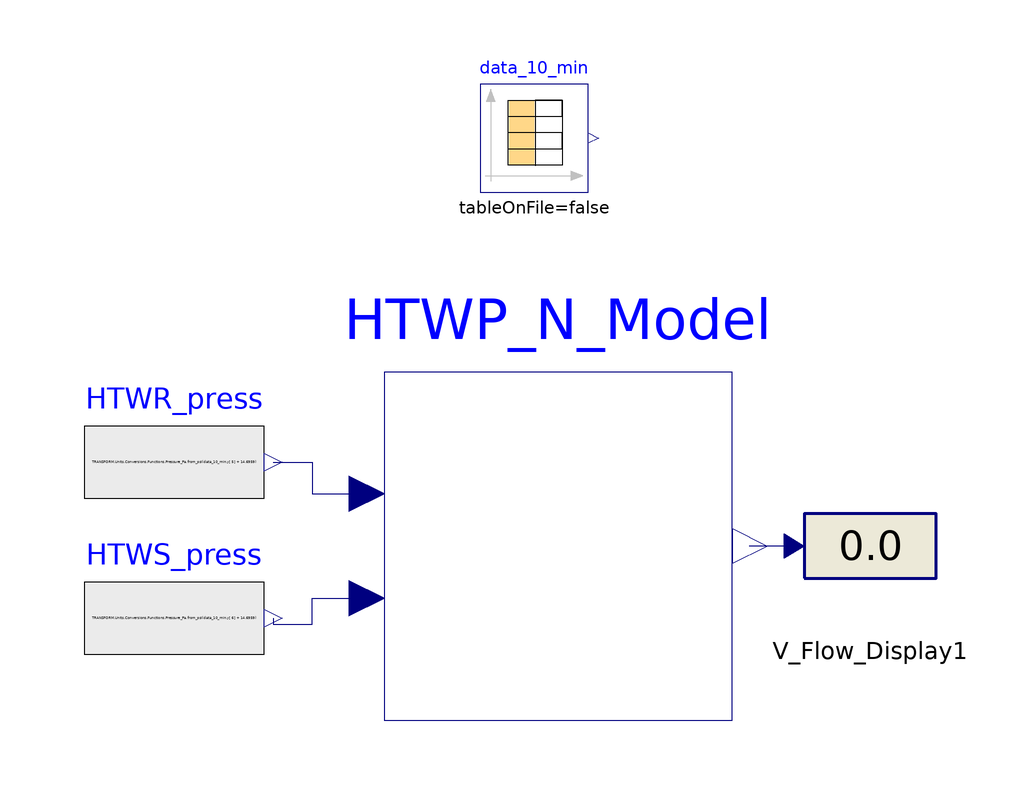

Above is the diagram view of the following Modelica model: its components placed by their Placement annotations and its connect equations drawn as lines.

model test_HTWP_speed "test staging of HTWP with 04-07-24 data"
  extends Modelica.Icons.Example;
  BaseClasses.HTWP_speed_simple
                         HTWP_N_Model(HTWP_Nrel_start=69.2)
    annotation (Placement(transformation(extent={{-24,-30},{34,28}})));
  Modelica.Blocks.Sources.RealExpression HTWR_press(y=
        TRANSFORM.Units.Conversions.Functions.Pressure_Pa.from_psi(data_10_min.y[
        5] + 14.6959))
    annotation (Placement(transformation(
        extent={{-15,-15},{15,15}},
        rotation=0,
        origin={-59,13})));
  Modelica.Blocks.Sources.RealExpression HTWS_press(y=
        TRANSFORM.Units.Conversions.Functions.Pressure_Pa.from_psi(data_10_min.y[
        6] + 14.6959))
    annotation (Placement(transformation(
        extent={{-15,-15},{15,15}},
        rotation=0,
        origin={-59,-13})));
  Modelica.Blocks.Interaction.Show.RealValue
                                       V_Flow_Display1(significantDigits=3)
    annotation (Placement(transformation(extent={{46,-14.5},{68,12.5}})));
  Modelica.Blocks.Sources.CombiTimeTable data_10_min(table=[0,74.3,26.1,26.1,
        6.8,41.5,65.4,69.2,51.1; 600,74.5,26.5,26.5,6.8,41.4,65.7,69.2,51.1;
        1200,73.8,26.3,26.3,7.3,41.4,65.5,69.2,57.9; 1800,72.3,26.3,26.3,7.6,
        41.4,65.5,69.2,54.2; 2400,72.3,26.5,26.5,7.6,41.3,65.5,69.2,54.2; 3000,
        71.7,26.6,26.6,7.6,41.1,65.5,69.2,54.2; 3600,70.2,26.2,26.3,7.3,41,65,
        67.1,52.1; 4200,70.6,26.3,26.4,7.3,41.2,65.4,67.1,52.1; 4800,70.3,25.9,
        26,7.4,41.1,65.1,67.1,52.1; 5400,66.5,26.3,26.5,7.5,40.7,65.3,65.1,60.9;
        6000,66.1,25.6,25.6,5.7,40.4,64.4,63,29.1; 6600,69.5,25.5,25.5,5.4,39.9,
        64.2,58.9,31.2; 7200,68,25.5,25.5,5.4,39.2,63.7,58.9,31.2; 7800,64.7,
        25.4,25.4,5.4,39.1,63.4,58.9,28.7; 8400,63,25.5,25.6,5.4,39.1,63.6,58.9,
        28.7; 9000,62.8,25.2,25.2,5.3,39.2,63.4,58.9,26.2; 9600,62.8,25.3,25.4,
        5.3,39.3,63.5,58.9,26.2; 10200,63,25.1,25.2,5.3,39.3,63.5,58.9,26.2;
        10800,64.2,24.9,24.9,5.4,39.3,63.8,58.9,31.8; 11400,64.9,25.1,25.2,5.3,
        39.3,63.7,58.9,29.4; 12000,65.4,25.1,25.1,5.3,39.4,63.5,58.9,27.4;
        12600,65.8,24.8,24.9,5.3,39.4,63.2,58.9,27.4; 13200,66.2,25,25,5.3,39.5,
        63.4,58.9,25.2; 13800,67.4,24.9,24.9,5.3,39.5,63,58.9,24.9; 14400,68.4,
        24.7,24.8,5.5,39.7,63.3,58.9,30.2; 15000,68.1,24.7,24.7,5.7,39.6,63.6,
        58.9,32.5; 15600,68.6,24.8,24.9,5.7,39.5,64.2,58.9,32.5; 16200,68.2,
        25.6,25.7,5.7,39.4,64.1,58.9,32.5; 16800,68.7,25.5,25.5,5.3,39.4,64,
        58.9,25.6; 17400,68.6,25.5,25.3,5.5,39.4,63.7,58.9,30.5; 18000,67.8,
        25.1,25.1,5.5,39.4,63.5,58.9,28.6; 18600,66.5,25,25.2,5.9,39.4,63.5,
        58.9,34.9; 19200,67.5,25.2,25.1,5.5,39.4,63.4,58.9,30.4; 19800,66.9,
        24.6,24.6,5.5,39.4,62.9,58.9,30.4; 20400,68,24.4,24.4,5.5,42,63.7,65.7,
        30.4; 21000,74.7,30.2,30.2,7.3,40.7,65.8,67.9,56.6; 21600,67.1,24.4,
        24.4,7.5,41.5,63.3,65.5,65.7; 22200,67.5,26.5,26.4,6.5,41.3,65.8,67.5,
        42; 22800,78.4,26.1,25.9,5.4,41.3,65.3,65.5,29.6; 23400,81.1,26.1,26.1,
        5.4,41.3,65.5,65.5,29.9; 24000,77.6,26.4,26.3,5.6,41.3,65.6,65.5,31.1;
        24600,74.6,25.9,25.9,6,41.3,64.9,65.5,40.5; 25200,74.8,25.9,25.9,6.1,
        41.1,65.1,67.5,43; 25800,74.2,26.6,26.6,6.1,40.9,65.6,65.4,43; 26400,
        75.5,31.4,31.4,5.8,39.5,67.3,63,36.2; 27000,72.7,24.8,24.8,5.3,39.1,
        62.9,58.7,32.2; 27600,67.1,24.7,24.7,5.3,39.1,62.7,58.7,29.6; 28200,
        66.1,25.3,25.3,5.3,40.1,62.5,60.7,29.6; 28800,71.4,23.5,23.5,5.3,40.9,
        62.6,62.6,29.6; 29400,76.6,26,26,7.1,41.5,65.4,66.7,60.7; 30000,71.6,
        26.7,26.7,7.6,41.4,66,68.7,70.3; 30600,68.5,26.4,26.5,7.6,41.3,65.5,
        68.7,60.4; 31200,67.8,26.2,26.3,6.7,41.2,65.3,66.6,51.1; 31800,75.2,
        25.8,25.8,5.5,40.9,65,66.6,32.1; 32400,79.7,26.4,26.4,5.5,41.1,65.4,
        66.6,29.6; 33000,77.1,25.8,25.8,5.5,41.1,64.1,66,27.6; 33600,80.3,25.7,
        25.8,5.5,41.2,64.9,66,27.6; 34200,80,26,26.1,5.7,41.3,65.2,68,33.9;
        34800,80.3,26.4,26.4,6.2,41.3,65.5,68,42.7; 35400,78.1,26.6,26.6,6.3,
        41.3,65.6,68,42.7; 36000,78,26.6,26.6,6.3,41.3,65.5,70,45; 36600,76.7,
        26.6,26.6,6.7,41.4,65.4,70,47.2; 37200,76.7,26.6,26.6,6.9,41.4,65.4,70,
        51.5; 37800,75.7,26.8,26.8,7,41.1,65.6,70,53.8; 38400,74.7,26.4,26.4,7,
        40.9,65.1,70,53.8; 39000,73.5,26.2,26.3,6.6,40.7,65,68,47; 39600,77.2,
        26.5,26.5,5.4,40.3,65.1,64,24.9; 40200,77.4,25.8,25.9,5.4,40.1,64.3,62,
        30.7; 40800,76.6,25.6,25.5,5.4,39.6,64.2,57.9,30.7; 41400,78.9,26.9,
        26.9,6,41.7,65.6,70.5,39.3; 42000,80.5,27,27,7.7,41.8,65.7,74.6,82.3;
        42600,74,26.9,26.9,7.6,41.7,65.7,74.6,56.6; 43200,73.7,27.2,27.2,7.6,
        41.5,65.9,72.5,56.6; 43800,76.4,26.9,26.9,6.2,41.5,65.6,72.5,35.9;
        44400,84,26.5,26.5,5.4,41.6,65.2,72.5,29.8; 45000,85.9,26.7,26.7,5.9,
        41.8,65.5,72.5,36.6; 45600,78.3,26.1,26.1,6.3,39.5,65.6,54.1,43.1;
        46200,71.8,24.4,24.4,5.4,39.7,60.3,56.3,26.7; 46800,71.8,24.6,24.7,5.4,
        39.6,63.1,58.3,30; 47400,71.6,25.1,25.2,5.3,39.7,63.6,58.3,30; 48000,
        72.6,25.1,25.2,5.3,39.8,63.8,58.3,30; 48600,74.4,26.2,26.2,5.3,40.5,
        64.6,62.6,30; 49200,75.4,25.1,25.1,5.3,40.1,63.8,60.6,30; 49800,75.4,
        24.4,24.5,5.3,40,63.5,58.6,25.8; 50400,76.4,24.9,25,5.3,39.9,64.1,58.6,
        25.8; 51000,77.5,26.1,26.1,5.3,40.1,65.1,60.6,25.8; 51600,78.3,24.5,
        24.5,5.5,40.6,63.5,62.7,31.3; 52200,77.3,26.1,26.2,6.9,40.8,64.8,66.8,
        49; 52800,76.2,26,26,7.1,40.7,64.7,66.8,53.2; 53400,76.5,26.1,26.1,6.8,
        40.7,64.8,66.8,48.7; 54000,77.6,27.2,27.2,6.7,40.5,65.5,66.8,46.7;
        54600,76.8,24.2,24.3,5.5,40.7,62.9,64.5,28.1; 55200,78.3,25.5,25.5,6.4,
        40.8,64.3,66.5,42.5; 55800,79.5,26.5,26.5,7,40.9,65.1,68.6,50.5; 56400,
        78.5,28,28,6.7,40.5,66.3,68.6,48.3; 57000,76.2,25.4,25.4,5.8,40.4,64.1,
        64.5,34.4; 57600,78.2,25.2,25.3,5.5,40.2,64.1,62.3,30.3; 58200,79,25.9,
        26,5.3,40.2,64.8,62.3,25.8; 58800,77.8,25.7,25.7,5.8,40.4,64.4,62.3,
        32.8; 59400,77.9,25.7,25.7,5.8,40.3,64.3,62.3,32.8; 60000,78.7,25.9,
        25.8,6.1,40.9,64.5,66.6,40.1; 60600,77.1,26.4,26.3,6.6,40.2,65.2,64.5,
        46.6; 61200,76.9,25.5,25.4,5.6,40.4,64.2,62.4,28.5; 61800,78.8,25.7,
        25.8,6.5,40.8,64.4,66.5,40.4; 62400,76.6,25.8,25.8,6.7,40.1,64.8,62.2,
        44.4; 63000,78.5,26.5,26.5,5.4,40.1,65.3,62.2,24.1; 63600,78.1,25.8,
        25.8,5.4,40.3,64.4,62.2,24.1; 64200,78.6,25.1,25.1,5.4,40.4,63.8,62.2,
        24.1; 64800,78.6,25.7,25.7,5.9,40.3,64.4,62.2,31.9; 65400,80.2,42.1,
        42.3,5.9,43.6,63.3,77.5,35.2; 66000,87,29,29,7.6,43.4,67.5,63.7,73.8;
        66600,82.1,29.3,29.4,7.7,42.9,67.4,63.7,52.4; 67200,80.1,28.3,28.3,7.4,
        42.6,66.8,61.7,50.1; 67800,78.7,26.1,26.1,5.9,39.9,64.9,53.1,34.7;
        68400,75.5,24.9,24.9,5.4,40.4,64.2,53.1,24.3; 69000,87.5,27.6,27.6,5.9,
        42.5,66.3,59.3,42.9; 69600,76,26.5,26.5,6.9,42.8,65.3,57.2,47.8; 70200,
        77.9,24.8,24.8,5.9,40.6,64.5,54.9,33.1; 70800,87.4,27.6,27.6,6.6,43,
        66.5,59,58.2; 71400,75.3,25.2,25.2,7.1,40.2,64.7,54.5,54.6; 72000,87.3,
        28,28,5.6,42.7,66.9,59,44; 72600,85.2,28.4,28.4,7.2,43,67.1,60.9,58.7;
        73200,82,28.6,28.6,7.6,42.8,67,60.9,53.9; 73800,80.9,28.4,28.2,7.6,42.7,
        66.9,60.9,53.9; 74400,80.6,28.2,28.2,7.6,42.6,66.7,60.9,53.9; 75000,
        80.3,28,28,7.6,42.5,66.6,60.9,53.9; 75600,80,28,28,7.6,42.4,66.6,60.9,
        53.9; 76200,79,27.8,27.8,7.7,42.2,66.4,60.6,53.9; 76800,77.9,27.6,27.6,
        7.7,41.9,66.2,59,53.9; 77400,79.2,27.3,27.3,6.8,42,66.2,59,42.8; 78000,
        82.3,27.3,27.3,6.2,42,66.1,59,51.3; 78600,82,27.1,27.1,6.5,41.6,65.9,
        58.6,55; 79200,78.5,26.7,26.7,6,40.9,65.5,56.6,45.2; 79800,80.5,25.8,
        25.9,5.4,40.3,64.7,52.9,28.9; 80400,78.2,25.4,25.5,5.4,40,64.2,52.9,
        25.7; 81000,77,24.6,24.6,5.4,42.3,64,55.1,23.7; 81600,83.9,28.2,28,7.6,
        43,67,59.2,55.7; 82200,78.8,28.4,28.4,7.7,42.5,67,59.2,53; 82800,77.2,
        27.6,27.6,7.6,42.3,66.5,59.2,50.8; 83400,71.9,24.8,24.8,5.4,40.3,63.8,
        52.7,26.3; 84000,82.7,26.7,26.7,5.5,42.2,66.3,56.6,26.4; 84600,80.1,
        27.3,27.3,7.4,42.4,66.4,56.6,59.1; 85200,77.8,27.5,27.5,7.6,42.2,66.5,
        58.6,54.4; 85800,77.1,27.3,27.3,7.6,42.2,66.4,58.6,54.4; 86400,76.4,
        28.4,28.4,7.7,41.1,66.5,56.6,61.9])
    "04-07-24 data of [CTWR AVG (deg F), DPT-01A (psid), DPT-01B (psid), DPT-04B (psid), PTR-07 (psig), PTS-07 (psig), HTWP SPD (%), CTWP SPD (%)]"
                                                       annotation (
      Placement(transformation(extent={{-9,-9},{9,9}}, origin={1,67})));
equation
  connect(HTWS_press.y, HTWP_N_Model.p_HTWS) annotation (Line(points={{-42.5,
          -13},{-42.5,-14},{-36,-14},{-36,-9.7},{-26.958,-9.7}},      color={0,
          0,127}));
  connect(HTWR_press.y, HTWP_N_Model.p_HTWR) annotation (Line(points={{-42.5,13},
          {-36,13},{-36,7.7},{-26.958,7.7}},  color={0,0,127}));
  connect(V_Flow_Display1.numberPort, HTWP_N_Model.HTWP_Nrel) annotation (Line(
        points={{44.35,-1},{36.9,-1}},                          color={0,0,127}));
  annotation (experiment(StopTime=86400, __Dymola_Algorithm="Dassl"));
end test_HTWP_speed;